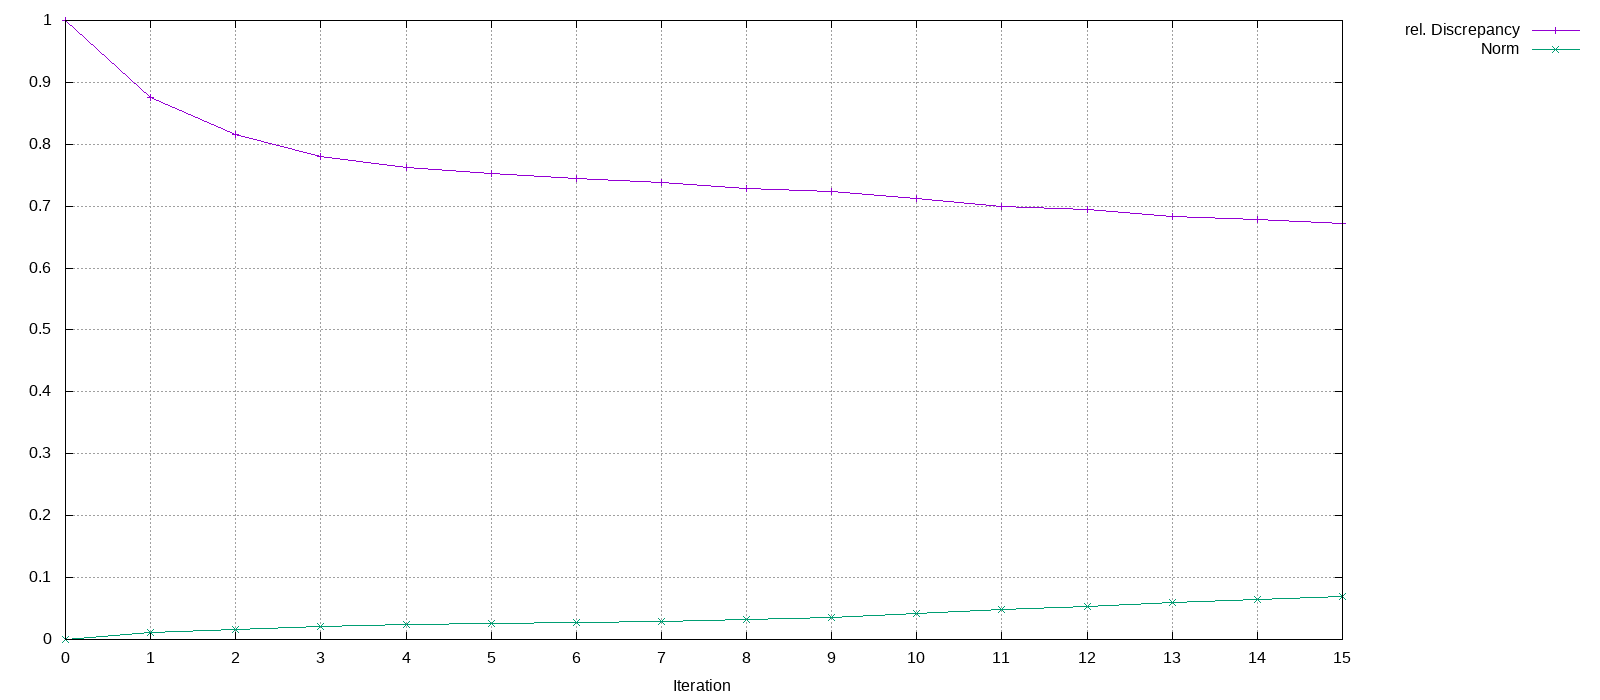

Source data for this figure (header and first rows):
Iteration, rel. Discrepancy, Norm
0, 1, 0
1, 0.8758, 0.01088
2, 0.8154, 0.01661
3, 0.7807, 0.02062
4, 0.7621, 0.02357
5, 0.7527, 0.02553
6, 0.7448, 0.02756
7, 0.7377, 0.02973
8, 0.7293, 0.03287
9, 0.7233, 0.03556
10, 0.7118, 0.04154
11, 0.6998, 0.04886
12, 0.6941, 0.05264
13, 0.684, 0.05981
14, 0.6779, 0.0644
15, 0.6723, 0.06869
